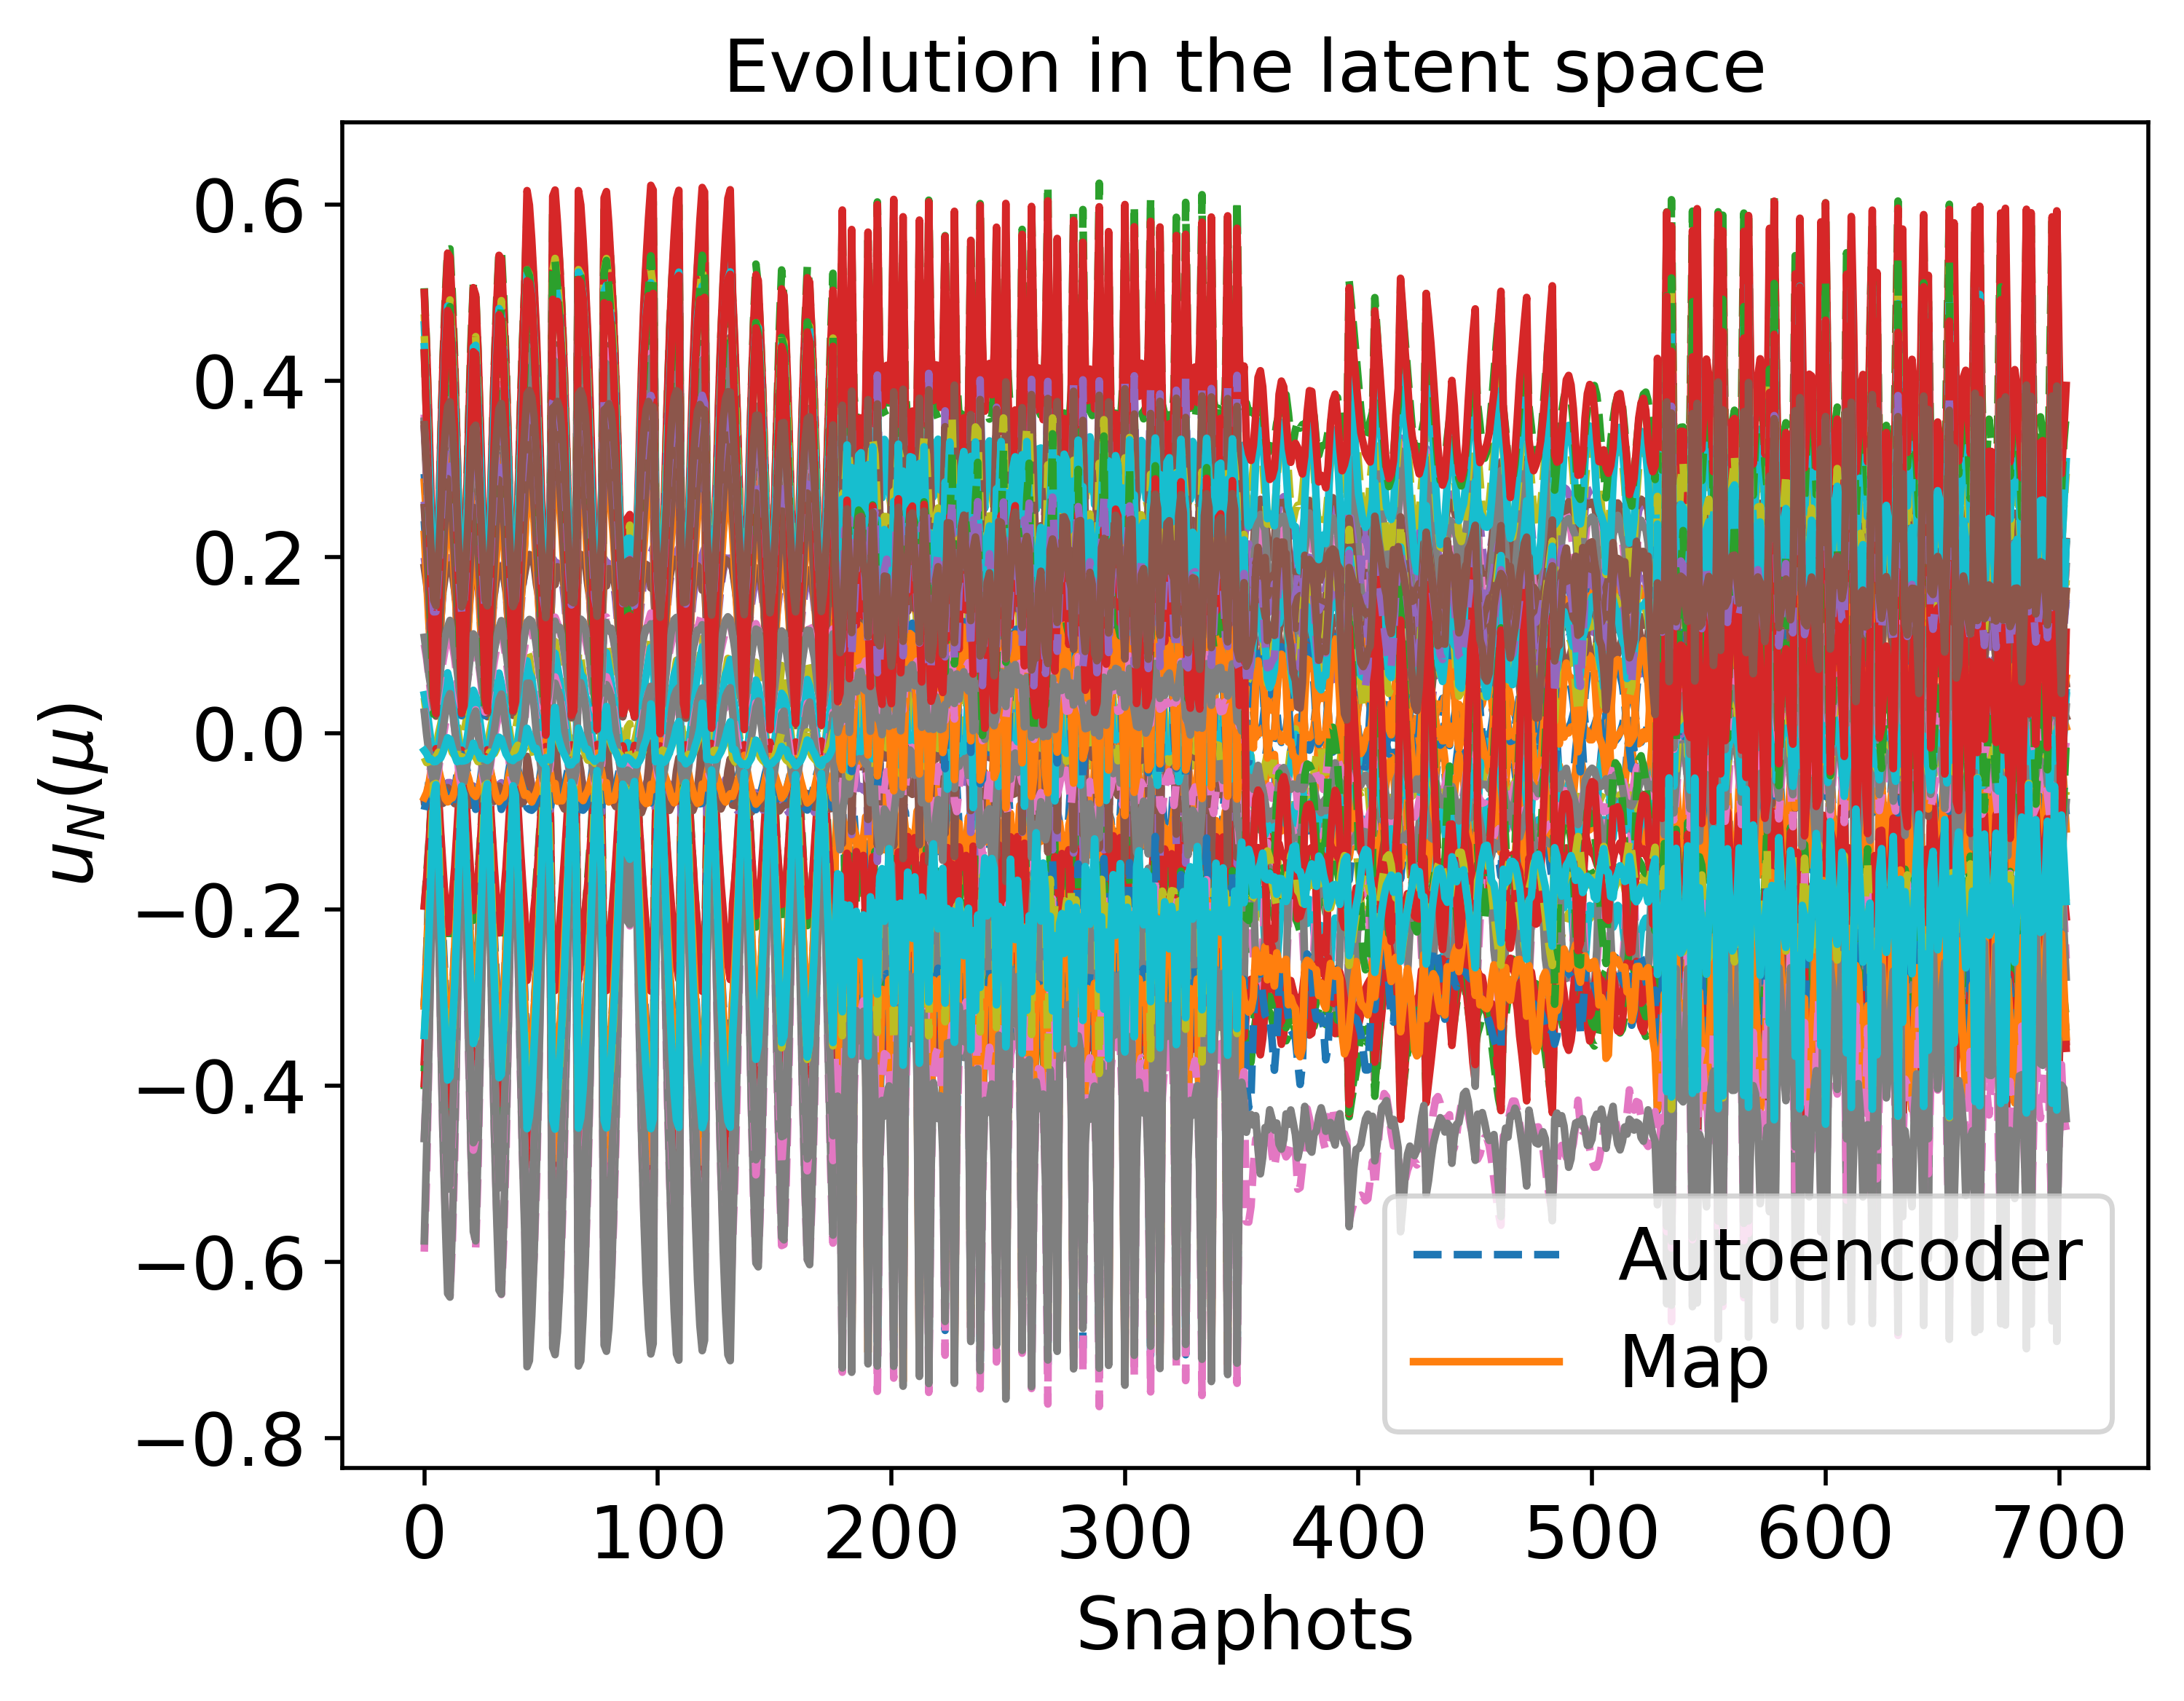

Data behind this chart, as committed beside it:
2.476584326413895087e-01, -3.479598230064419040e-01, 2.946705543196858068e-01, 3.010767415920555523e-01, 2.024891736646221296e-02, -2.498928795469717024e-01, -1.626559226903872557e-01, -7.356353561270914665e-02, -4.992956331538305204e-01, 4.073259693481169341e-01, -7.473834564993522833e-02, -3.194687863274026651e-01, 1.781379648419134099e-01, 6.184735872247265100e-03, -3.307008062241639096e-02, 1.974090326989498267e-01, 4.369672628813517923e-01, 2.128191520891721256e-01, 8.460901234984335995e-02, 3.900899692741320313e-01, -2.567929241761002790e-01, 3.564804194963847039e-01, 3.102503476886429024e-01, -3.927051178958541611e-01
1.134613184260084146e-01, -1.932737054918185482e-01, 1.106141319530156153e-01, 1.179337646744730850e-01, -1.654945112149248942e-02, -7.633420925777366361e-02, -7.995373343088243989e-02, -6.320553026208526604e-02, -1.896400525668492654e-01, 1.925305391624362317e-01, -3.269180823370203270e-02, -1.444886391412331661e-01, 1.010917804186946128e-01, -4.824355019550033430e-02, -3.083951992525355706e-02, 5.995054789650500204e-02, 2.280055501328961676e-01, 8.841055169672897007e-02, 3.831181296822931681e-02, 2.037188595744069408e-01, -1.429181084814341307e-01, 1.072549410037749867e-01, 1.816187651895910249e-01, -1.990242248499417277e-01
6.584053233378769909e-02, -1.276786008489929347e-01, 4.215863360474524785e-02, 5.097614238806990467e-02, -3.024409388097234683e-02, -2.109920560127709344e-02, -4.272434216574891308e-02, -6.442697637865243965e-02, -7.446988341600777050e-02, 1.136906423144637412e-01, -2.471837206153201794e-02, -7.263918030738514275e-02, 7.795948813624044293e-02, -6.397532313200147980e-02, -3.213110084205030720e-02, 1.740659242749804242e-02, 1.433749990815027242e-01, 4.263932951029789781e-02, 2.221642539641871875e-02, 1.376543065866527860e-01, -9.136156839562989407e-02, 2.189733704315018070e-02, 1.379177878334446605e-01, -1.139136608589900457e-01
1.079277297697008309e-01, -1.770016502560120553e-01, 9.681777921213226279e-02, 1.065565713203171505e-01, -1.395701218386631972e-03, -8.407117081102562228e-02, -7.294205920566705637e-02, -7.577103901834326971e-02, -1.873972934716666428e-01, 1.878461353459917604e-01, -3.788168368347984843e-02, -1.326937975744992004e-01, 8.945471015644528012e-02, -4.407054896361056739e-02, -2.141792417576025148e-02, 6.399952187310470331e-02, 2.181626265454970903e-01, 9.000005998175167332e-02, 4.351356373737887834e-02, 2.061965167965407186e-01, -1.401984694599277270e-01, 1.160602889796566867e-01, 1.767583100186315981e-01, -1.769332309651543977e-01
2.291948212447710853e-01, -3.325750124761818194e-01, 2.705067854546784334e-01, 2.787458445660437323e-01, 2.292788700581345832e-02, -2.306446354980193625e-01, -1.628873862966950803e-01, -7.044968749586971724e-02, -4.558827185473420807e-01, 3.833654582424940727e-01, -6.094745854692054654e-02, -3.048422365605928386e-01, 1.610061663751997385e-01, -4.984527785700748267e-03, -2.422990509084513994e-02, 1.743102688732043881e-01, 4.228982707308827638e-01, 2.041845369083171990e-01, 8.112852287601685086e-02, 3.622315030711197315e-01, -2.572536689603851512e-01, 3.222476143138858218e-01, 2.841415811826629167e-01, -3.801392028028739989e-01
2.750900696736628404e-01, -3.953482945478173916e-01, 3.341695852234339847e-01, 3.402418900550858161e-01, 4.117051255209593780e-02, -2.856000198749920060e-01, -2.037559688731397090e-01, -6.283201313208931771e-02, -5.434365031683835445e-01, 4.533634025053757677e-01, -6.678992089150211087e-02, -3.734527720595672839e-01, 1.833535115783928859e-01, 1.032124456883208065e-02, -1.830215431759196071e-02, 2.144627782334953547e-01, 4.962382644204558213e-01, 2.513182976825246717e-01, 9.660883069186183836e-02, 4.191866166886849543e-01, -3.127322763104468106e-01, 3.983811542446670795e-01, 3.203872309420371933e-01, -4.591470006486453870e-01
3.094977407604099784e-01, -4.433801485688425581e-01, 3.802935241057983085e-01, 3.844999530370702967e-01, 6.125885484174264234e-02, -3.272444024607164548e-01, -2.374532172453512613e-01, -5.590190969204045929e-02, -6.033995534107049474e-01, 5.040537090949035459e-01, -7.029977329419453969e-02, -4.257102754327005689e-01, 1.968279961287550395e-01, 2.238405942640133567e-02, -9.411200515564387831e-03, 2.442498594137942902e-01, 5.491940578303455833e-01, 2.889948646737613980e-01, 1.096904802675956053e-01, 4.617578424729952835e-01, -3.591513607355809046e-01, 4.560309878477084577e-01, 3.459119748179662057e-01, -5.175461194548792720e-01
3.229077432283757876e-01, -4.465201893698357294e-01, 3.970016470509620254e-01, 3.975706066639789205e-01, 6.658094471187700480e-02, -3.458313702939589951e-01, -2.345152099949918134e-01, -5.583060390212168239e-02, -6.383789256090834918e-01, 5.150360391078318001e-01, -8.642400219174421749e-02, -4.328913321849282569e-01, 1.993504606322839823e-01, 4.271088354517642294e-02, -1.317203720849314565e-02, 2.634771506408492558e-01, 5.498037127773609534e-01, 3.031317499791725267e-01, 1.141386448376879442e-01, 4.918829052411687885e-01, -3.666573629240318377e-01, 4.842352991425209474e-01, 3.662083633442518305e-01, -5.183708910549954529e-01
2.877537930671643651e-01, -4.011529387426449600e-01, 3.491564258250871022e-01, 3.524920219190573190e-01, 4.687313553747778777e-02, -3.030878082800372852e-01, -2.006844654662096605e-01, -6.498964321834742319e-02, -5.781863270756989470e-01, 4.659445765167518627e-01, -8.071055275464886214e-02, -3.806002968010750442e-01, 1.879386181744354678e-01, 2.683252560047551250e-02, -2.175301987989001692e-02, 2.341581179344861263e-01, 4.984803634989261600e-01, 2.610634572785744956e-01, 1.016496876209165706e-01, 4.469217016469903547e-01, -3.172655300861118022e-01, 4.283286286217788397e-01, 3.411280943048932146e-01, -4.610375614759275043e-01
2.378226824742384893e-01, -3.427904409107725425e-01, 2.813918138901940202e-01, 2.866200670380015803e-01, 2.917721229381144490e-02, -2.397156444244526174e-01, -1.641250718792826857e-01, -6.876479723029617352e-02, -4.806065236316136025e-01, 3.920218637307666398e-01, -6.692107993272500277e-02, -3.136247958519731149e-01, 1.627392925874147356e-01, 5.047252892659210774e-03, -2.511872753980266132e-02, 1.862574944074398275e-01, 4.257683277267397259e-01, 2.095781667486432964e-01, 8.497483059503037339e-02, 3.815972965750103474e-01, -2.652523308995096141e-01, 3.440330726543521234e-01, 2.986027467732817464e-01, -3.873915644946899772e-01
1.724117047204211106e-01, -2.688089587793055513e-01, 1.918010498109422313e-01, 1.978447477002934773e-01, 1.200757353039935346e-02, -1.546635541572262407e-01, -1.239141285590067698e-01, -6.539563885595826853e-02, -3.341325407795407432e-01, 2.890745037675798712e-01, -4.603627275615316400e-02, -2.292878302747554664e-01, 1.247045514241943293e-01, -2.271831781842834769e-02, -2.382072428231159916e-02, 1.189693472084885767e-01, 3.267733033472489113e-01, 1.484463526001091327e-01, 6.278986793838954583e-02, 2.916234356175967379e-01, -2.093936139471300473e-01, 2.252758257592742674e-01, 2.364191152705829024e-01, -2.945376728035797309e-01
1.055586677480634672e-01, -1.870576332790205298e-01, 9.861730683446108536e-02, 1.058570056990569691e-01, -7.522471010506591449e-03, -7.022874556017323633e-02, -7.927315540570312180e-02, -6.148326143657908277e-02, -1.716113869504075351e-01, 1.797023155188917920e-01, -2.857132562149422919e-02, -1.372304112979535751e-01, 8.939837402246934850e-02, -4.937939898326303839e-02, -2.423576523761380996e-02, 5.246636559572361025e-02, 2.171221832262589246e-01, 8.583084111201567945e-02, 3.882738065873213296e-02, 1.959385738539514699e-01, -1.465387086946521311e-01, 9.970116831495959286e-02, 1.721830329069179988e-01, -1.905250975699864235e-01
6.746323888704415517e-02, -1.335967495975505515e-01, 4.318186561702378606e-02, 5.237334823967967207e-02, -1.599998500830757467e-02, -2.827413093458394297e-02, -4.840107710354501352e-02, -6.541415535849476326e-02, -8.085213521126720371e-02, 1.178563568804309319e-01, -2.369120504160828963e-02, -7.889844196599338222e-02, 7.041905107637029537e-02, -6.169830496009665044e-02, -2.436780429156770039e-02, 2.004567793287829330e-02, 1.495303495049367937e-01, 4.980896057807467081e-02, 2.657264636576690819e-02, 1.443070465294027938e-01, -1.038318295878281200e-01, 3.515993420737170000e-02, 1.379048788678940707e-01, -1.196507089676636937e-01
1.243963732324855354e-01, -2.054156025209051273e-01, 1.211793652568760316e-01, 1.317521703377931841e-01, 1.578212076710320405e-02, -1.077771945352287292e-01, -9.248277772764761095e-02, -7.531167093157213610e-02, -2.267383819979918447e-01, 2.178018868423964305e-01, -3.778491791634961544e-02, -1.636654771556897703e-01, 9.041696105732309474e-02, -3.941104551343670853e-02, -1.389457142818247004e-02, 7.738932188108521570e-02, 2.539705565666271481e-01, 1.134830919406035338e-01, 5.084484671627605840e-02, 2.302514656405041937e-01, -1.687704390210865157e-01, 1.525524080574387209e-01, 1.885262958015632151e-01, -2.128628830060967925e-01
1.860927651021911933e-01, -2.814758141780940859e-01, 2.106152876847843525e-01, 2.214127608806710779e-01, 2.112576455999210998e-02, -1.814977625612367307e-01, -1.348646652932932455e-01, -7.392956419140878088e-02, -3.656827060266568119e-01, 3.179240885027561636e-01, -5.047364454511358428e-02, -2.482924771376194273e-01, 1.315956811067691135e-01, -2.082171741777030793e-02, -2.007668842261668349e-02, 1.334152805124216024e-01, 3.580264970165429328e-01, 1.688294645920844772e-01, 6.792818151977346453e-02, 3.078658693006785518e-01, -2.204807908160939245e-01, 2.541550996772350413e-01, 2.444549128504619750e-01, -3.135913158873265272e-01
2.811545111376842487e-01, -4.057119999489449125e-01, 3.441829501227565702e-01, 3.514355985465508203e-01, 4.364605818454092567e-02, -2.931720842465203591e-01, -2.120813027820048491e-01, -5.966981244414350238e-02, -5.529385863687477087e-01, 4.640153111129220465e-01, -6.474875006566729874e-02, -3.847035506881417710e-01, 1.875773285850411420e-01, 8.469100495937471884e-03, -1.786270622549104153e-02, 2.168338833870794014e-01, 5.092297334384896512e-01, 2.596092362574004553e-01, 9.595628421049354206e-02, 4.226302503817176426e-01, -3.202456205465446515e-01, 4.058979453574963481e-01, 3.220722486884650126e-01, -4.728983414779314165e-01
2.924892534490315943e-01, -4.012715094705879837e-01, 3.546478595101242304e-01, 3.591551835541513249e-01, 4.152252786872287493e-02, -3.075998292844034365e-01, -1.980294897927944442e-01, -6.972023787936626471e-02, -5.857293642616260287e-01, 4.727170276201762000e-01, -8.615059500370889078e-02, -3.808651821502710977e-01, 1.975106944975631995e-01, 2.677109526554499741e-02, -2.698846592117911530e-02, 2.399839847181228225e-01, 5.022611699191285028e-01, 2.613743030530361611e-01, 1.014727936537138248e-01, 4.502448007171097610e-01, -3.085312862500458331e-01, 4.347847637638525553e-01, 3.471450218304943380e-01, -4.599418950862963484e-01
2.455099250652286735e-01, -3.452014010493089646e-01, 2.912370370133355868e-01, 2.978514407203821102e-01, 2.229786287392033703e-02, -2.483433684781481410e-01, -1.617905422120670678e-01, -7.404510896154435640e-02, -4.959260071556426674e-01, 4.037704266498064465e-01, -7.399428458226196825e-02, -3.165736961952703155e-01, 1.755419905339803410e-01, 6.580624214562061890e-03, -3.198482908499046540e-02, 1.958722297138275614e-01, 4.334737933210785488e-01, 2.114739641711766149e-01, 8.543034422339799983e-02, 3.892821934647010540e-01, -2.565527023329116640e-01, 3.556102367980291667e-01, 3.085820908628094106e-01, -3.891063081293152370e-01
1.822268865594420528e-01, -2.736154356750303274e-01, 2.049426662589455828e-01, 2.123257278118302893e-01, 5.099765880581672711e-03, -1.660487057927067800e-01, -1.227648901377494384e-01, -7.089891133013263846e-02, -3.569913344618461104e-01, 3.047168997022480230e-01, -5.345904134932228519e-02, -2.351176594534311881e-01, 1.387371278137905783e-01, -1.981669770550952697e-02, -3.108656847132102233e-02, 1.309400940701025140e-01, 3.381268654037742349e-01, 1.519089474419917929e-01, 6.425946165626481021e-02, 3.035034889109166079e-01, -2.025228519734264820e-01, 2.414499279154298239e-01, 2.492381384024159874e-01, -2.994376132588980055e-01
1.129812835920234876e-01, -1.900264567804073601e-01, 1.087355424823102656e-01, 1.168508007382378644e-01, -1.479800417240659943e-02, -7.748126237754864032e-02, -7.812593643297900681e-02, -6.542100594722417839e-02, -1.897804877645503097e-01, 1.911008788568902272e-01, -3.390108168522667359e-02, -1.411116298840335848e-01, 1.009263149701749018e-01, -4.716381497009360796e-02, -3.086168645257898399e-02, 6.091868079475630526e-02, 2.252894464773575467e-01, 8.744898547035524772e-02, 3.988831668486597648e-02, 2.052074120894996079e-01, -1.402305096099575321e-01, 1.108340173578577226e-01, 1.823454152739573675e-01, -1.939646011773281109e-01
1.679473477208764109e-01, -2.512749425934707737e-01, 1.817666534432619829e-01, 1.920984155724210218e-01, 1.359002837359069710e-02, -1.593990092070298736e-01, -1.147517802714939361e-01, -7.844332269636630772e-02, -3.279687238416358341e-01, 2.862357858676014000e-01, -5.167692391009027358e-02, -2.153879487045384233e-01, 1.236786125539522108e-01, -2.319254324810613235e-02, -2.255832393838957950e-02, 1.209024000696297951e-01, 3.204280991346404317e-01, 1.463619751670224289e-01, 6.464489473090451188e-02, 2.878664644457106236e-01, -1.949999295496795404e-01, 2.259148513016134285e-01, 2.325312941272694445e-01, -2.733194371070979956e-01
2.265510483337414005e-01, -3.282954547981891680e-01, 2.657738111811193127e-01, 2.746897504309758209e-01, 2.610949141063882012e-02, -2.292203890541527622e-01, -1.605127016070388435e-01, -7.305502525134970060e-02, -4.516338621269577747e-01, 3.792624495094433779e-01, -6.148498734397096072e-02, -3.000762287860705424e-01, 1.579773454301323654e-01, -4.759024611205397645e-03, -2.280781523358028570e-02, 1.730499958479846390e-01, 4.181667001719274745e-01, 2.023544867456305296e-01, 8.231431589925750081e-02, 3.612423834395129818e-01, -2.545275085675320348e-01, 3.226917490529340182e-01, 2.827218369720017055e-01, -3.734946526277731493e-01
2.729451051318337873e-01, -3.919070096350150689e-01, 3.305125670160672935e-01, 3.372665311550051004e-01, 4.352048627308415657e-02, -2.844456049171447121e-01, -2.017579826994813919e-01, -6.523298550174093380e-02, -5.402871463212203240e-01, 4.502387327764075242e-01, -6.727766674175360284e-02, -3.696368937534098009e-01, 1.810157197698695208e-01, 1.039435202989683407e-02, -1.733983020078274165e-02, 2.133975138515973868e-01, 4.927743787816923904e-01, 2.498606322251764877e-01, 9.755208778608361053e-02, 4.183686618925144263e-01, -3.101864747078582063e-01, 3.986628066442992058e-01, 3.193465595472935181e-01, -4.539870702456738627e-01
3.078633399131995296e-01, -4.407836534975815290e-01, 3.776196359582737472e-01, 3.824686748283537829e-01, 6.298927726419825679e-02, -3.264125836751577969e-01, -2.359238874909355688e-01, -5.798574657646885649e-02, -6.012028535968831910e-01, 5.018261618945433211e-01, -7.070980882623768837e-02, -4.228473323034018794e-01, 1.950975341674826002e-01, 2.235401672916707827e-02, -8.765628308737619806e-03, 2.434167403541806496e-01, 5.468257572688240975e-01, 2.879431936979928719e-01, 1.104436467745263523e-01, 4.611614616650343557e-01, -3.570131079498884974e-01, 4.563041713746300299e-01, 3.451839074945284858e-01, -5.137667418522133822e-01
2.354504154580170372e-01, -3.400844316697423375e-01, 2.779166566489840728e-01, 2.832892881888706693e-01, 3.052379441957794870e-02, -2.372007375656890737e-01, -1.633194537597462137e-01, -6.866146408231679765e-02, -4.759034757194894327e-01, 3.879884138604819954e-01, -6.603095932187461048e-02, -3.106841559982320700e-01, 1.602328512414835926e-01, 4.718430360299535886e-03, -2.418254898026043348e-02, 1.836563062772723076e-01, 4.221041778162483160e-01, 2.081443798603436202e-01, 8.507995856819348945e-02, 3.796288527050352135e-01, -2.645845765291854335e-01, 3.416940763800601077e-01, 2.962951498319322807e-01, -3.839652934194505152e-01
1.701597965757346842e-01, -2.653003404890606487e-01, 1.880894793232505413e-01, 1.944502984483187091e-01, 1.353205096077808936e-02, -1.525082295759653261e-01, -1.226615757726206429e-01, -6.577429845467998304e-02, -3.291555687111512030e-01, 2.847750315426611500e-01, -4.562045234323154619e-02, -2.255250593245919644e-01, 1.225843210250197879e-01, -2.291884639170127871e-02, -2.309835765131725005e-02, 1.167044524536267891e-01, 3.224219699296791419e-01, 1.469197085347147269e-01, 6.314250718663926010e-02, 2.898216744023473512e-01, -2.077870134330942475e-01, 2.237008982299029114e-01, 2.342965447755605557e-01, -2.898393296411321263e-01
1.047878862235027964e-01, -1.834718297441352286e-01, 9.645950915137127546e-02, 1.043761310785795565e-01, -6.138480791887853880e-03, -7.052585274653218328e-02, -7.737439678455521053e-02, -6.331371567950475066e-02, -1.705218351921740649e-01, 1.774982353385479161e-01, -2.954134274067895041e-02, -1.334656759554411487e-01, 8.916920796558741591e-02, -4.870216183791569592e-02, -2.444060375961967096e-02, 5.254494922706729604e-02, 2.137723585857139452e-01, 8.468652177657028102e-02, 3.996373887750213211e-02, 1.965971333138366028e-01, -1.434698009948772723e-01, 1.020608245293576077e-01, 1.723178960620448674e-01, -1.851032778009613633e-01
7.704389674459803661e-02, -1.405597493419162847e-01, 5.249128120360165711e-02, 6.350043515053602206e-02, 9.134979153712598958e-04, -4.911514891347291967e-02, -5.373204418231501689e-02, -7.550125971159056537e-02, -1.122773184309623778e-01, 1.360283056839118598e-01, -2.988534175618057231e-02, -8.959951782004581256e-02, 6.893384661594710583e-02, -5.402601849586666921e-02, -1.768259407433664734e-02, 3.474362782212515877e-02, 1.650688852265323470e-01, 6.326447112285901730e-02, 3.596108246293248240e-02, 1.669015994876554276e-01, -1.147525687223976965e-01, 7.021329585650827598e-02, 1.483147969431827251e-01, -1.255048506520531626e-01
1.235934238777092187e-01, -2.016064303987663286e-01, 1.185511667972047600e-01, 1.298577626477110392e-01, 1.881023433680662285e-02, -1.089821059913167467e-01, -9.027150114960777461e-02, -7.823067629612515117e-02, -2.268574610041252659e-01, 2.157315240455646155e-01, -3.920699762886056816e-02, -1.595085434778743816e-01, 8.946762087892967674e-02, -3.784307022472754856e-02, -1.346713903297163881e-02, 7.839638547314126127e-02, 2.502573731033406190e-01, 1.122730708783990505e-01, 5.302746632575162239e-02, 2.325345868446908604e-01, -1.660447351022188434e-01, 1.574297837165850034e-01, 1.894047945513683551e-01, -2.063478748639953619e-01
2.796323429343311462e-01, -4.029289008821543838e-01, 3.413603710854674067e-01, 3.491991508408480716e-01, 4.658608897252502351e-02, -2.930222497516834501e-01, -2.105668086910401082e-01, -6.200651599769606975e-02, -5.513373567019529409e-01, 4.615689293772047841e-01, -6.538377650565002641e-02, -3.816136114657256440e-01, 1.853209463344854535e-01, 9.487619085706932090e-03, -1.678069144523138684e-02, 2.165548681963075928e-01, 5.064015571804407756e-01, 2.587802448294375113e-01, 9.753672710775355970e-02, 4.234444692295412649e-01, -3.189227990737909524e-01, 4.078579015751256365e-01, 3.218697407453288140e-01, -4.685376391296248166e-01
3.536164632941606323e-01, -4.902060848007894767e-01, 4.366060970533268137e-01, 4.312195524676642466e-01, 9.385425058177657154e-02, -3.789971390425277975e-01, -2.735953307854306904e-01, -4.164986893424904579e-02, -6.842159245391221667e-01, 5.551631928830249585e-01, -8.394832536423765812e-02, -4.835500042289200273e-01, 2.019852844399016301e-01, 5.404711246603606523e-02, 1.852631110067869081e-03, 2.866417061108798015e-01, 5.944396449868120103e-01, 3.454191742253115427e-01, 1.259028518291603060e-01, 5.259915124632214001e-01, -4.250629820701429806e-01, 5.260560858441032384e-01, 3.786851556470767211e-01, -5.736966399612813960e-01
2.948570008710490464e-01, -4.041779427094884247e-01, 3.563978215023583251e-01, 3.595017134470708808e-01, 4.506060308622129168e-02, -3.136081246458060079e-01, -2.006648742402071250e-01, -6.888309394190317292e-02, -5.944464949268195575e-01, 4.768704454676229720e-01, -8.452960808305866325e-02, -3.848556629641208815e-01, 1.964658559216573286e-01, 3.112092762782626629e-02, -2.537328600978156976e-02, 2.480224109726457682e-01, 5.052504051240260807e-01, 2.638487300394213864e-01, 1.051638980298184034e-01, 4.556480051374279805e-01, -3.189285036011187402e-01, 4.391507601307253483e-01, 3.488168025300859010e-01, -4.651111402273348516e-01
2.524348720408656765e-01, -3.519435623775374888e-01, 2.991297288520332054e-01, 3.052176637701728978e-01, 2.604415779458862587e-02, -2.620765253774522963e-01, -1.651812522593890664e-01, -7.644138185029597521e-02, -5.167626067927811873e-01, 4.163123426616732181e-01, -7.553259235416641404e-02, -3.250937360411909616e-01, 1.787131207201937688e-01, 1.383172626558947654e-02, -3.148574124166062665e-02, 2.108639074050899231e-01, 4.433612301715634252e-01, 2.169878147731750251e-01, 9.162144236353764182e-02, 4.026441935648351067e-01, -2.677467158581324780e-01, 3.710268779522866156e-01, 3.167907355326516905e-01, -3.984029277634492106e-01
1.957121498837683937e-01, -2.875148716046078134e-01, 2.224263449321817743e-01, 2.305002228679512433e-01, 8.991300534849925447e-03, -1.905576373734930162e-01, -1.279006410410494232e-01, -7.730194156314641740e-02, -3.976175292746075840e-01, 3.305498467951170083e-01, -5.903402193619244204e-02, -2.515377976068368659e-01, 1.474863127435436516e-01, -9.128783157101454798e-03, -3.181892667896549232e-02, 1.552324105128804477e-01, 3.599439977761626497e-01, 1.619825560585866908e-01, 7.334401365934636874e-02, 3.283786595689527354e-01, -2.156318204695230056e-01, 2.731118101561778588e-01, 2.669544911734932913e-01, -3.167015404275828616e-01
1.293497860010341949e-01, -2.115798258743717408e-01, 1.320800599216616633e-01, 1.416027788200352189e-01, -1.141215126789951913e-02, -1.058654781492556901e-01, -8.651366192150990175e-02, -7.161288114961418538e-02, -2.404119254768969371e-01, 2.252043223688791063e-01, -4.024391003754636958e-02, -1.651470566621471570e-01, 1.110619720991925102e-01, -3.642138012686180204e-02, -3.079725267253697468e-02, 8.762130157271928732e-02, 2.572765155255357095e-01, 1.005753312172947833e-01, 4.911851829980893452e-02, 2.343100924980549005e-01, -1.578588746652509200e-01, 1.484168849623887509e-01, 2.039464673338379219e-01, -2.213195235624113855e-01
7.385448169682547193e-02, -1.411578717434886221e-01, 5.530392562489386266e-02, 6.684603838030017675e-02, -3.426875077735596492e-02, -3.762063557002454789e-02, -4.512209266736820490e-02, -6.727559102914766609e-02, -1.010768713203015062e-01, 1.351137292252267419e-01, -3.005729857542129360e-02, -8.575955907994561866e-02, 8.639973425297151066e-02, -5.911388365214738372e-02, -3.362189712360376392e-02, 3.392686329117083205e-02, 1.639984673516009239e-01, 4.674263629770605832e-02, 2.584520739056703556e-02, 1.501194684670341672e-01, -9.861209597486139677e-02, 3.945690265355067394e-02, 1.516416909529961499e-01, -1.320259908255338177e-01
5.642943440470669925e-02, -1.133072447123137233e-01, 2.819393101733053478e-02, 4.153688268663752181e-02, -4.011947048497919305e-02, -2.042286413689262461e-02, -2.590648832543113525e-02, -7.117751044450465470e-02, -5.753006362410552355e-02, 1.075726455021997208e-01, -3.260343087366980586e-02, -5.516278955119845173e-02, 7.925842578942707273e-02, -6.549772891964397714e-02, -3.365505011882934799e-02, 2.094770840233561165e-02, 1.306640536508559547e-01, 2.858291860738943618e-02, 1.865805728040575637e-02, 1.231057130424302870e-01, -7.207539382398919781e-02, 9.137493129327734290e-03, 1.367639435270615045e-01, -9.430357147321433153e-02
8.514693635901839086e-02, -1.472537233184277317e-01, 6.398231238382573460e-02, 7.774359125872119802e-02, -2.108844854241338079e-02, -6.013401171123527317e-02, -4.388246025786091131e-02, -7.983511729480831376e-02, -1.285533539873965070e-01, 1.565283079548510647e-01, -4.345644217407882565e-02, -9.390396111290165437e-02, 8.758335406333306317e-02, -5.460696676912989850e-02, -2.659208003394445893e-02, 5.123581468168260378e-02, 1.793396265824623581e-01, 5.862286300761930524e-02, 3.220436418576529819e-02, 1.656049438360331361e-01, -9.964306226090860474e-02, 7.142221225070188861e-02, 1.637735639381487640e-01, -1.346898374680433053e-01
1.452568204947343455e-01, -2.237657059565236750e-01, 1.464643337223421882e-01, 1.596266225784247206e-01, 4.403210633326374267e-03, -1.355287247299826470e-01, -8.708469716537800553e-02, -8.655654096014361865e-02, -2.711502052293647824e-01, 2.556937313837214787e-01, -5.825951909122491224e-02, -1.794671095165826236e-01, 1.137510185776897109e-01, -3.417377536630186036e-02, -2.139339619475458601e-02, 1.084940827649181760e-01, 2.829679468582628754e-01, 1.190402122077809516e-01, 5.623398633414090214e-02, 2.495667588377644130e-01, -1.593199115519726428e-01, 1.871388154532973302e-01, 2.188390915629608580e-01, -2.310898147398225688e-01
3.525301998529187797e-01, -4.917566386681476165e-01, 4.356168607580945817e-01, 4.290854855235730625e-01, 9.507000733511479507e-02, -3.782502231104619694e-01, -2.756659827030538690e-01, -3.790274700425332044e-02, -6.833905441906292788e-01, 5.540414447320256564e-01, -8.067473411492125102e-02, -4.852211210166962885e-01, 1.985450716737027499e-01, 5.399846735048455248e-02, 3.426940608245315073e-03, 2.857881739073910299e-01, 5.944235473924733837e-01, 3.459715325132625141e-01, 1.255930919927757405e-01, 5.245871620782153189e-01, -4.308287624439989250e-01, 5.226337883252136773e-01, 3.762544783783669522e-01, -5.767587380628573790e-01
3.562153724837379132e-01, -4.980797479762298918e-01, 4.413256826831466473e-01, 4.347866335747097022e-01, 1.042302153993816954e-01, -3.889751619521454318e-01, -2.814810882430513472e-01, -3.504845533312283407e-02, -6.941407120491138727e-01, 5.591619483581540262e-01, -8.109182695746670888e-02, -4.928817406309359272e-01, 1.940971996995447535e-01, 6.407828134543927523e-02, 7.897525569401276854e-03, 2.929744939791731895e-01, 5.998623319700121526e-01, 3.529279914532048035e-01, 1.318587340314514855e-01, 5.389461112988178648e-01, -4.458437108641853941e-01, 5.366026760720916666e-01, 3.827630060078592300e-01, -5.845531081381433181e-01
3.359961772711742567e-01, -4.677217989037220081e-01, 4.128644194228474618e-01, 4.090158078335042191e-01, 8.679926365844801983e-02, -3.668150214801474962e-01, -2.548088306689247906e-01, -4.667576734974440006e-02, -6.657196674377825474e-01, 5.331168196432877204e-01, -8.157593082541866880e-02, -4.582788115126176232e-01, 1.933000907391258794e-01, 5.533953176750704833e-02, -2.456981083170686926e-03, 2.815477320975814379e-01, 5.695490952552398900e-01, 3.237526057847671113e-01, 1.250043703982075260e-01, 5.141758169567043346e-01, -4.083591127415719391e-01, 5.073374729175964548e-01, 3.724582881040466309e-01, -5.471753983368120577e-01
3.098435066408267713e-01, -4.306991816479177060e-01, 3.767927091937261497e-01, 3.763734194290058177e-01, 6.860485838366313371e-02, -3.371095014583935789e-01, -2.246741777173625887e-01, -5.896711155648865638e-02, -6.253648957094993799e-01, 4.983872916155111521e-01, -8.053009988291025267e-02, -4.160298906178994116e-01, 1.888055891418536358e-01, 4.415823072080326400e-02, -1.223797159628474407e-02, 2.632197994688167397e-01, 5.309184357920664343e-01, 2.892944171004157017e-01, 1.166083846030757376e-01, 4.825379578953438164e-01, -3.643191944404274851e-01, 4.695653812403620120e-01, 3.572866186866384131e-01, -5.003424435882355414e-01
2.739164704050674470e-01, -3.843034243890781632e-01, 3.278300555171016484e-01, 3.309470215214194710e-01, 5.070593613173213221e-02, -2.948268064195790350e-01, -1.909894764705001025e-01, -6.978019014330372194e-02, -5.638144824568513958e-01, 4.486715389599662540e-01, -7.521914771831438029e-02, -3.630284240351986380e-01, 1.763208129207857466e-01, 2.928171937746684023e-02, -1.956495473431640875e-02, 2.338800236931860843e-01, 4.787123540746098804e-01, 2.474140175603961878e-01, 1.057038511806256131e-01, 4.388252960913416323e-01, -3.152132685703757375e-01, 4.156279237759878398e-01, 3.324014233737881963e-01, -4.408860871451090180e-01
1.652414137869234467e-01, -2.587818699180083337e-01, 1.807159305725364595e-01, 1.892690283198446843e-01, 1.427526726884268890e-02, -1.592673611090759112e-01, -1.154947942362522240e-01, -7.447499502896594292e-02, -3.348487677042103483e-01, 2.857847075953050542e-01, -4.751623050046276109e-02, -2.191373127948524346e-01, 1.206596409096875322e-01, -1.631836991807955259e-02, -2.268236083432626643e-02, 1.287766184911455780e-01, 3.187017794220263212e-01, 1.400386440687073075e-01, 6.925505761252345738e-02, 2.945032618337259378e-01, -2.075760743519755591e-01, 2.293006781295535146e-01, 2.384164611245885856e-01, -2.808102811961148970e-01
1.040977421885320026e-01, -1.864841273459726667e-01, 9.786289428253493183e-02, 1.087894589086390446e-01, -1.091579968552626977e-02, -8.194336572929196427e-02, -7.314615857472336891e-02, -6.860544905051917108e-02, -1.840194654547304409e-01, 1.887966499211284899e-01, -3.400567534940521913e-02, -1.362180483271780984e-01, 9.227162735741382960e-02, -4.335800819964923808e-02, -2.503008850908368388e-02, 6.725162367899042981e-02, 2.218557981397566992e-01, 8.138737366464113276e-02, 4.314283750831286735e-02, 2.019955969195897927e-01, -1.464384352752715335e-01, 1.090720716005992991e-01, 1.805894096323099607e-01, -1.896482517045389726e-01
6.636444068744651315e-02, -1.364926074451893456e-01, 4.531991552630881825e-02, 5.876710059240922851e-02, -3.023135848758792821e-02, -3.677459695572830867e-02, -4.043026669865523032e-02, -6.712128028161427895e-02, -8.656871337280168388e-02, 1.286493714471904637e-01, -3.106183167105924098e-02, -7.913296524920100661e-02, 7.877338610668417618e-02, -6.053770464019903041e-02, -2.859101888048996842e-02, 3.183755266938386591e-02, 1.570954139600410082e-01, 4.283515560808900252e-02, 2.444480666960858334e-02, 1.403895517947627014e-01, -9.852368744058499772e-02, 3.264144911889933082e-02, 1.457922345548336440e-01, -1.251010659243460832e-01
7.144460840434276039e-02, -1.393703344324559723e-01, 4.867131006319647124e-02, 6.360817800233151131e-02, -2.365672220947180604e-02, -4.686575566492397205e-02, -3.882023943976165709e-02, -7.396332992795590089e-02, -9.677788644493830195e-02, 1.386626456332401003e-01, -3.837284075680199441e-02, -8.222689797722172733e-02, 7.924159847989487027e-02, -5.975217274846488652e-02, -2.472137942423423274e-02, 3.920352777782062925e-02, 1.639725787223545173e-01, 4.812181094537760356e-02, 2.636670160985616143e-02, 1.455262130012925925e-01, -9.671530531421854149e-02, 4.690981808023372140e-02, 1.511098506224720639e-01, -1.251813220788218772e-01
1.171333760428911880e-01, -1.963973083141350717e-01, 1.086222449561316250e-01, 1.237758957233595081e-01, 2.724142327617322737e-03, -1.057869366499275127e-01, -7.068670603677490449e-02, -8.393786092294865109e-02, -2.056645693004870989e-01, 2.148044131486906150e-01, -5.179244948187537029e-02, -1.462540954450161079e-01, 9.515012284688227628e-02, -4.447086906590633215e-02, -1.666179448766970730e-02, 8.348725231900555599e-02, 2.425701286844041404e-01, 9.585202762072241034e-02, 4.628794465613601805e-02, 2.106167795905857232e-01, -1.410767505405474131e-01, 1.406265886389809483e-01, 1.929747256589385562e-01, -1.943554587994431038e-01
3.459164755399740665e-01, -4.770915100787738172e-01, 4.261178324895525393e-01, 4.228587288576663994e-01, 8.652233510396566130e-02, -3.737806327807078333e-01, -2.610382824839885818e-01, -4.728928181571199346e-02, -6.759475768903112636e-01, 5.453552134262302786e-01, -8.643723638272135523e-02, -4.686440656179647890e-01, 2.023920688318096572e-01, 5.459744426877792545e-02, -3.487696176592224116e-03, 2.848437390321758023e-01, 5.818223607902240913e-01, 3.330745442145307544e-01, 1.247869663136339374e-01, 5.210845273742999995e-01, -4.090026484617063085e-01, 5.191011564238865450e-01, 3.787919015351459695e-01, -5.572209002290182678e-01
3.237963596999547389e-01, -4.438592122079074165e-01, 3.955633988595719241e-01, 3.955364551783234761e-01, 6.655739935873734858e-02, -3.485722382212080306e-01, -2.322232033173838028e-01, -5.883983188150770233e-02, -6.426733578680776660e-01, 5.162387813002601300e-01, -8.710104500199836175e-02, -4.305039267994169583e-01, 2.018141884626033777e-01, 4.459785434674014976e-02, -1.494027515938904996e-02, 2.705487685376356533e-01, 5.481971706362964714e-01, 3.013113614245778726e-01, 1.163299107650651171e-01, 4.932321076953950501e-01, -3.663128282222908316e-01, 4.857677080454844698e-01, 3.673700367758237495e-01, -5.154718428778923833e-01
2.930693575812240437e-01, -4.019461158016454094e-01, 3.537139000908266495e-01, 3.571015958386236089e-01, 4.659238650285350836e-02, -3.126321640228310605e-01, -1.996251609843598118e-01, -6.973598516544091130e-02, -5.923082171683573538e-01, 4.743269198649527896e-01, -8.415474519147482513e-02, -3.824997419281263578e-01, 1.945164857301159289e-01, 3.158954282657680523e-02, -2.473086958459682488e-02, 2.471374730450208446e-01, 5.026514220317370718e-01, 2.625252675917431056e-01, 1.059298220246604610e-01, 4.553285199442924092e-01, -3.182337164114059647e-01, 4.389158670709250032e-01, 3.479530612948714685e-01, -4.620783324896578503e-01
2.503618638809297359e-01, -3.494115998776358145e-01, 2.958664670887798387e-01, 3.022692091391158686e-01, 2.848486962905748265e-02, -2.607568636839368015e-01, -1.643863773883458557e-01, -7.732388224857403292e-02, -5.136464098888090524e-01, 4.131105648112378126e-01, -7.500716004614503551e-02, -3.224603137081056281e-01, 1.760844611309582142e-01, 1.418489486781959567e-02, -3.026419594498785254e-02, 2.094435108060354322e-01, 4.402616288323906724e-01, 2.158355188595467433e-01, 9.258381566446836908e-02, 4.021208053890144019e-01, -2.673225530027578678e-01, 3.709138801865485835e-01, 3.153904529044632699e-01, -3.948238935513533887e-01
1.936842464098045280e-01, -2.844658034761471388e-01, 2.189148989326723249e-01, 2.274291063981461192e-01, 1.173052227809815752e-02, -1.893679385441471852e-01, -1.269223663413875935e-01, -7.841974537250019639e-02, -3.940465082180168999e-01, 3.270868565924053839e-01, -5.883097581829882516e-02, -2.483791462331139677e-01, 1.449793704946084061e-01, -8.832851603986557887e-03, -3.056210675235408042e-02, 1.538513218511124159e-01, 3.563733764640144019e-01, 1.608742527709770276e-01, 7.443193290082690539e-02, 3.278159933822769045e-01, -2.146400411196525970e-01, 2.735192104801589252e-01, 2.654963829794187991e-01, -3.122502364697811728e-01
1.281148512325620548e-01, -2.080929697879912721e-01, 1.292678604946902454e-01, 1.394791102193035370e-01, -9.020221169019891974e-03, -1.059307049441804566e-01, -8.489505728614631097e-02, -7.352616420951296750e-02, -2.385299636735505324e-01, 2.226953464655779258e-01, -4.101549161423186790e-02, -1.615529557441890418e-01, 1.098706478155457023e-01, -3.583100456876948253e-02, -3.025481954892295447e-02, 8.750688738108194920e-02, 2.538678325689912030e-01, 9.951246842987780672e-02, 5.049521572794991864e-02, 2.347248994150411550e-01, -1.553947559188269545e-01, 1.507817043878589280e-01, 2.036243815593239415e-01, -2.159093767991375479e-01
7.395608680541895796e-02, -1.378469369723618609e-01, 5.397658787247838763e-02, 6.641904028858298947e-02, -3.210109249518536267e-02, -3.964810477493579954e-02, -4.307259082953348445e-02, -7.030711920513077473e-02, -1.028331055274803174e-01, 1.345350523759070993e-01, -3.186572108465993147e-02, -8.238472719671208200e-02, 8.681634602158019853e-02, -5.783367175273329552e-02, -3.389722711226677426e-02, 3.575773122004657911e-02, 1.616721029092370032e-01, 4.599315118880679260e-02, 2.784435496952827535e-02, 1.526953878239103168e-01, -9.506586464621324950e-02, 4.506716172236504420e-02, 1.532891404995580242e-01, -1.263069733846467479e-01
5.686454926713844366e-02, -1.097913117719729048e-01, 2.720278508235339163e-02, 4.150021361131979447e-02, -3.814693801018759212e-02, -2.299237557647336103e-02, -2.346552300451685419e-02, -7.474997450332170057e-02, -6.044511003536579691e-02, 1.074008327970424198e-01, -3.473314983096997821e-02, -5.149235902080145227e-02, 8.027658050725069994e-02, -6.387172112304892457e-02, -3.437038324191103722e-02, 2.342909239924420225e-02, 1.283603178510351606e-01, 2.760132673427771050e-02, 2.091297133678812759e-02, 1.265227156357519311e-01, -6.784742565085422061e-02, 1.584832174198620020e-02, 1.391948434174443416e-01, -8.798939915041407989e-02
8.424356215073638965e-02, -1.426228600806004609e-01, 6.121338236400859778e-02, 7.581111700804438192e-02, -1.904717410013906029e-02, -6.111115108879400931e-02, -4.096166390012909858e-02, -8.307056968163503696e-02, -1.283587278561687806e-01, 1.542817790611976936e-01, -4.504096529598902027e-02, -8.890393976737852311e-02, 8.751213036350008467e-02, -5.332580275683489190e-02, -2.695259375976861299e-02, 5.238130228418794165e-02, 1.750825615148763614e-01, 5.667091041737262747e-02, 3.404700137018841499e-02, 1.673851384938520037e-01, -9.512280649947099653e-02, 7.581304794383483814e-02, 1.648093442733485903e-01, -1.269482507785968661e-01
1.426773249846791658e-01, -2.183070765638935873e-01, 1.414875792760392770e-01, 1.553252071594138084e-01, 7.135602736804066981e-03, -1.344253222442617357e-01, -8.412350839240581579e-02, -8.919145901634328855e-02, -2.670438449822954974e-01, 2.510905867447222883e-01, -5.896839336150749150e-02, -1.735249144670192867e-01, 1.116731936350315313e-01, -3.349233893798751749e-02, -2.070714635808924148e-02, 1.077023549184904783e-01, 2.769422142935245024e-01, 1.164379768506426799e-01, 5.755575528590863021e-02, 2.491503301043956342e-01, -1.554143760823533393e-01, 1.884271243629102865e-01, 2.177690860977881671e-01, -2.225540283699862787e-01
3.522528763041076205e-01, -4.912491200298313987e-01, 4.352065968340322888e-01, 4.287558956031603530e-01, 9.515185121852158534e-02, -3.787023047097518580e-01, -2.751715632266932277e-01, -3.802836590188055088e-02, -6.836882461021535073e-01, 5.537248897701617656e-01, -8.077871573229720992e-02, -4.846843589257828766e-01, 1.983033042553752900e-01, 5.476334097785593574e-02, 3.266701195534095319e-03, 2.863669907714274654e-01, 5.938697428111904264e-01, 3.455270274631063177e-01, 1.259733600914447749e-01, 5.252007925261078514e-01, -4.308884819974836411e-01, 5.230168539298227781e-01, 3.766739618771668963e-01, -5.761908625266080053e-01
3.555516306618694555e-01, -4.969335619414972927e-01, 4.403934869498237203e-01, 4.341325072864949397e-01, 1.040727634727183215e-01, -3.887527947245544846e-01, -2.804604138578598582e-01, -3.578993708349850061e-02, -6.935635969626318120e-01, 5.583408110572192218e-01, -8.138447258698662534e-02, -4.916111474147488725e-01, 1.939503705915363307e-01, 6.430042866638201182e-02, 7.586990803737792520e-03, 2.928773551570123534e-01, 5.988220565270307993e-01, 3.519959560504488105e-01, 1.320285020695526335e-01, 5.388790371722849137e-01, -4.445407436035551663e-01, 5.366027608673232807e-01, 3.829246689375045976e-01, -5.830447143230337304e-01
... 432 more rows
